Run: headless pygame with SDL's dummy video driver; simulated clock (each Clock.tick advances the game by its frame time, no real sleeping); random seed 0; keys injected as events and as key.get_pressed() state; no mouse input.
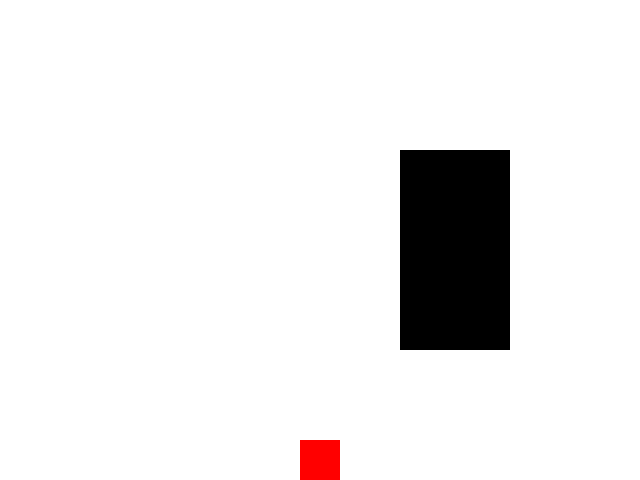
Frame 1 of 4 · flips 1–60 · no input
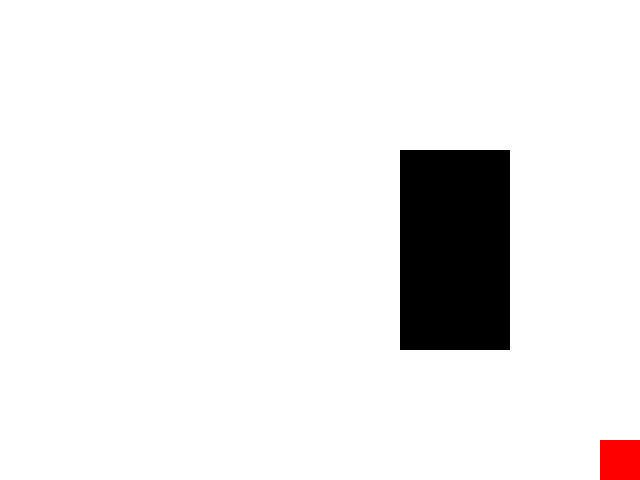
Frame 2 of 4 · flips 61–180 · tapped SPACE, RETURN · held RIGHT (→), D
Frame 3 of 4 · flips 181–300 · held DOWN (↓), S · screen unchanged from frame 2, image omitted
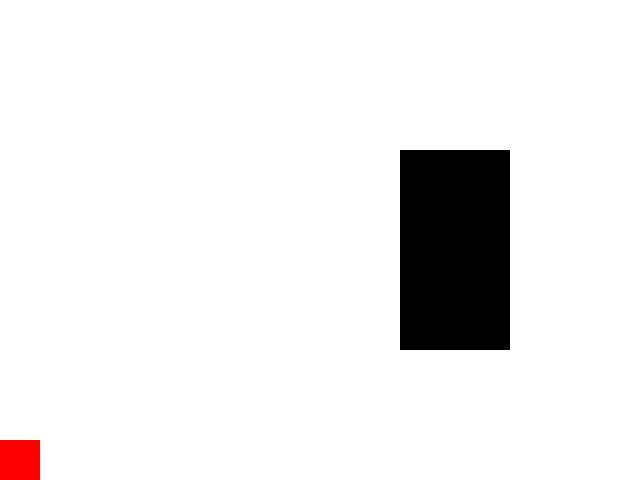
Frame 4 of 4 · flips 301–420 · held LEFT (←), A, UP (↑), W

The pygame program that drew these frames:

import pygame

pygame.init()

#aknaInfo = pygame.display.Info()
sx= 640 # akna suurus x
sy = 480 # akna suurus y

class Ruut:
    def __init__(self): # Tegelase keskpunkt on akna keskel
        self.x =sx/2
        self.y= sy/2
        
    def draw(self): # teeb tegelase aknasse
        pygame.draw.rect(aken,[255,0,0],[ self.x-20, self.y-20, 40, 40],0)
        
    def tp(self):
        if self.x < 20: # ei lase tegelast akna äärtest välja
            self.x = 20
        if self.x > sx-20:
            self.x = sx-20
        if self.y > sy-20:
            self.y = sy-20
        
        for s in seinad:
            if self.punktid[7][0] in range(s.x,(s.x+s.w)) and self.punktid[7][1] in range(s.y,(s.y+s.h)):
                self.y = s.y-20
                self.vy = 0
            elif self.punktid[5][0] in range(s.x,(s.x+s.w)) and self.punktid[5][1] in range(s.y,(s.y+s.h)):
                self.x = s.x-20
            elif self.punktid[3][0] in range(s.x,(s.x+s.w)) and self.punktid[3][1] in range(s.y,(s.y+s.h)):
                self.x = s.x+s.w+20
            elif self.punktid[1][0] in range(s.x,(s.x+s.w)) and self.punktid[1][1] in range(s.y,(s.y+s.h)):
                self.y = s.y+s.h+20
                self.vy = 0


    def update(self,vx,vy):
        self.vx = vx
        self.vy = vy
        self.x += self.vx # liikumine
        self.y += self.vy
        if jump != False: # hüppamine põrandal tööab
            VY=0
        self.punktid = [[self.x-20, self.y-20],[self.x, self.y-20],[self.x+20, self.y-20],
                        [self.x-20, self.y],   [self.x, self.y],   [self.x+20, self.y],
                        [self.x-20, self.y+20],[self.x, self.y+20],[self.x+20, self.y+20]]
            
class Sein:
    def __init__(self, x, y, w, h):
        self.x=x
        self.y=y
        self.w=w
        self.h=h
        
    def draw(self):
        pygame.draw.rect(aken,[0,0,0],[ self.x, self.y, self.w, self.h],0)
        
pygame.init()

aken = pygame.display.set_mode([sx,sy])

tüüp = Ruut()
VX=0
VY=0
XL=5

sein =Sein(400,150,110,200)
seinad = [sein]

jump=False
töötab=True

while töötab:
    if tüüp.y == 460:
        jump=True
    for e in pygame.event.get():
        if e.type == pygame.QUIT:
            töötab = False
        elif e.type == pygame.KEYDOWN:# Mängia nuppuvajutuste vastuvõtt
            if e.key == pygame.K_UP:
                jump = False
                VY = -15
            if e.key == pygame.K_LEFT:
                VX += -XL
            if e.key == pygame.K_RIGHT:
                VX += XL
        elif e.type == pygame.KEYUP:
            if e.key == pygame.K_LEFT:
                VX -= -XL
            if e.key == pygame.K_RIGHT:
                VX -= XL
    VY += 1 # gravitatsioon
    tüüp.update(VX,VY)
    tüüp.tp()
    aken.fill([255,255,255])
    sein.draw()
    tüüp.draw()
    pygame.display.flip()
    pygame.time.delay(17)
pygame.quit()
